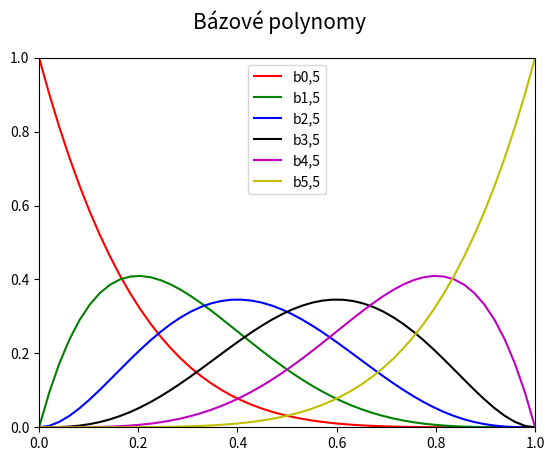

This figure's Python source:
"""Bázové polynomy Bézierovy křivky stupně 5."""

#
# Použito v článku:
#
# Parametrické křivky používané v designu i při tvorbě animací
# https://www.root.cz/clanky/parametricke-krivky-pouzivane-v-designu-i-pri-tvorbe-animaci/
#
# Součást seriálu:
#
# Křivky nejen v počítačové grafice
# https://www.root.cz/serialy/krivky-nejen-v-pocitacove-grafice/
#

import numpy as np
import matplotlib.pyplot as plt

# hodnoty parametru t
t = np.linspace(0, 1, 50)

# Bernsteinovy polynomy pro Bézierovu křivku stupně 5
B = [1 * (1-t)**5,
     5 * t * (1-t)**4,
     10 * t**2 * (1-t)**3,
     10 * t**3 * (1-t)**2,
     5 * t**4 * (1-t),
     1 * t**5]

# rozměry grafu při uložení: 640x480 pixelů
fig, ax = plt.subplots(1, figsize=(6.4, 4.8))

# titulek grafu
fig.suptitle('Bázové polynomy', fontsize=15)

# určení rozsahů na obou souřadných osách
ax.set_xlim(0, 1)
ax.set_ylim(0, 1)

# bázové polynomy
ax.plot(t, B[0], 'r-', label='b0,5')
ax.plot(t, B[1], 'g-', label='b1,5')
ax.plot(t, B[2], 'b-', label='b2,5')
ax.plot(t, B[3], 'k-', label='b3,5')
ax.plot(t, B[4], 'm-', label='b4,5')
ax.plot(t, B[5], 'y-', label='b5,5')

# zobrazení legendy
ax.legend()

# uložení grafu do rastrového obrázku
plt.savefig("bezier_quintic_basis.png")

# zobrazení grafu
plt.show()
